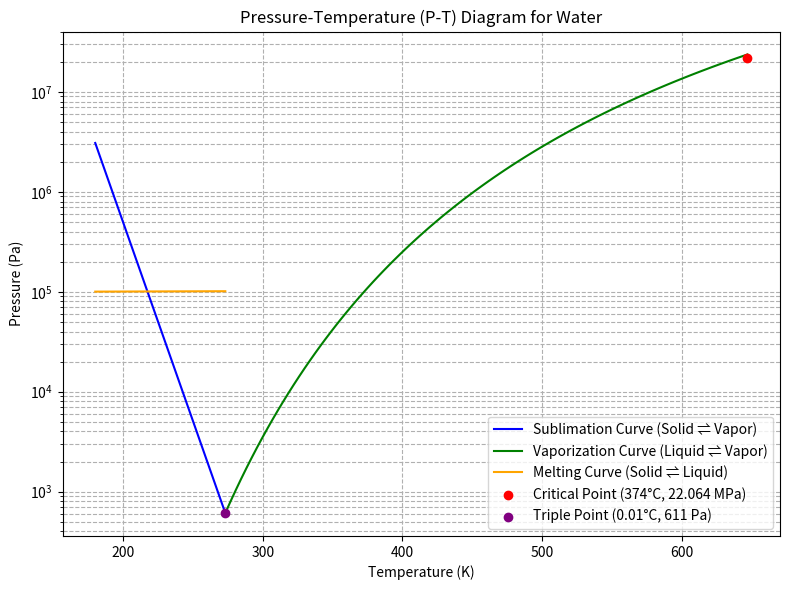

Python code for this plot:
import numpy as np
import matplotlib.pyplot as plt

# Define phase boundaries based on approximations for water
# These are not precise values but used for illustration purposes
def sublimation_curve(T):
    # Approximate sublimation curve (Pa) up to triple point
    return 611 * np.exp(25.0 * (1 - T/273.16))

def vaporization_curve(T):
    # Clausius–Clapeyron equation approximation for vaporization
    return 611 * np.exp(17.27 * (T - 273.16) / (T - 35.86))

def melting_curve(T):
    # Approximate melting curve for water (slightly decreasing with pressure)
    return 101325 * (1 - 0.0001 * (273.15 - T))

# Temperature range (K)
T_sublimation = np.linspace(180, 273.16, 100)  # Below triple point, sublimation line
T_vaporization = np.linspace(273.16, 647.096, 100)  # Between triple point and critical point
T_melting = np.linspace(180, 273.15, 100)  # Below triple point, melting curve

# Get phase boundary data
P_sublimation = sublimation_curve(T_sublimation)
P_vaporization = vaporization_curve(T_vaporization)
P_melting = melting_curve(T_melting)

# Plot P-T Diagram
plt.figure(figsize=(8, 6))
plt.plot(T_sublimation, P_sublimation, label="Sublimation Curve (Solid ⇌ Vapor)", color='blue')
plt.plot(T_vaporization, P_vaporization, label="Vaporization Curve (Liquid ⇌ Vapor)", color='green')
plt.plot(T_melting, P_melting, label="Melting Curve (Solid ⇌ Liquid)", color='orange')

# Highlight critical point and triple point
plt.scatter(647.096, 22064e3, color='red', zorder=5, label="Critical Point (374°C, 22.064 MPa)")
plt.scatter(273.16, 611, color='purple', zorder=5, label="Triple Point (0.01°C, 611 Pa)")

# Labels and title
plt.yscale('log')  # Logarithmic scale for pressure
plt.xlabel('Temperature (K)')
plt.ylabel('Pressure (Pa)')
plt.title('Pressure-Temperature (P-T) Diagram for Water')
plt.grid(True, which="both", ls="--")
plt.legend()
plt.tight_layout()

# Show plot
plt.show()
